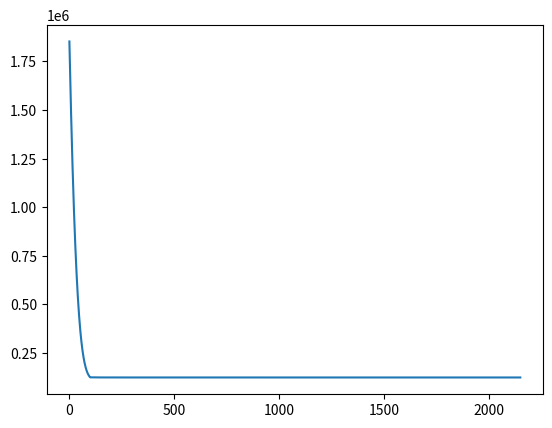

Write Python code to recreate this figure.
import numpy as np
import matplotlib.pyplot as plt

perm_water = 2 * 10 ** (-15)  # м2 проницаемость
perm_oil = 2 * 10 ** (-15)
mu_water = 2 * 10 ** (-3)  # Па*с вязкость
mu_oil = 0.1
P_0 = 100000
fi = 0.2  # пористость
Cf = 10 ** (-9)  # сжимаемость флюида
Cr = 5 * 10 ** (-7)  # сжимаемость скелета
k_oil = fi*mu_oil*(Cf + Cr)/perm_oil
k_water = fi*mu_water*(Cf + Cr)/perm_water
q = 0.00001
h_oil = 0.0001
h_water = 0.0001
R = 0.215
xf = 0.01
t_step = 1
T = 50
N_oil = int(xf/h_oil)
N_water = int((R-xf)/h_water)

A = np.zeros((N_oil+N_water-1, N_oil+N_water-1))
B = np.zeros((N_oil+N_water-1, 1))
P_old = np.ones((N_oil+N_water-1, 1)) * P_0
print(np.shape(P_old))
for time in range(T):
    for n in range(1, N_oil-1):
        A[n][n - 1] = 1
        A[n][n] = -(2 + k_oil*h_oil**2/t_step)
        A[n][n + 1] = 1
        B[n][0] = -k_oil*h_oil**2/t_step * P_old[n]

    A[0][0] = -(2 + k_oil*h_oil**2/t_step) + 1
    A[0][1] = 1
    B[0][0] = -k_oil*h_oil**2/t_step * P_old[0] - q*mu_oil*h_oil/perm_oil
    A[N_oil - 1][N_oil - 1] = 1/mu_oil/h_oil + 1/mu_water/h_water
    A[N_oil - 1][N_oil - 2] = -1/mu_oil/h_oil
    A[N_oil - 1][N_oil] = -1/mu_water/h_water
    B[N_oil-1][0] = 0

    for m in range(N_oil, N_oil+N_water - 2):
        A[m][m + 1] = 1
        A[m][m - 1] = 1
        A[m][m] = -(2 + k_water * h_water ** 2 / t_step)
        B[m][0] = -k_water * h_water ** 2 / t_step * P_old[n]

    A[N_oil+N_water - 2][N_oil+N_water - 2] = -(2 + k_water*h_water**2/t_step) + 1
    A[N_oil+N_water - 2][N_oil+N_water - 3] = 1
    B[N_oil+N_water-2][0] = -k_water*h_water**2/t_step * P_old[N_oil+N_water-2]

    #print(A)
    #print(B)
    P_new = np.linalg.solve(A,B)
    #print(np.shape(P_new))

    w = (P_new[N_oil-2] - P_new[N_oil-1])/h_oil*perm_oil/mu_oil
    print(w)
    xf_2 = w*t_step*time + xf
    print(xf_2, xf)
    P_old = P_new
    print(P_new)

plt.figure()
plt.plot(P_new)
plt.show()